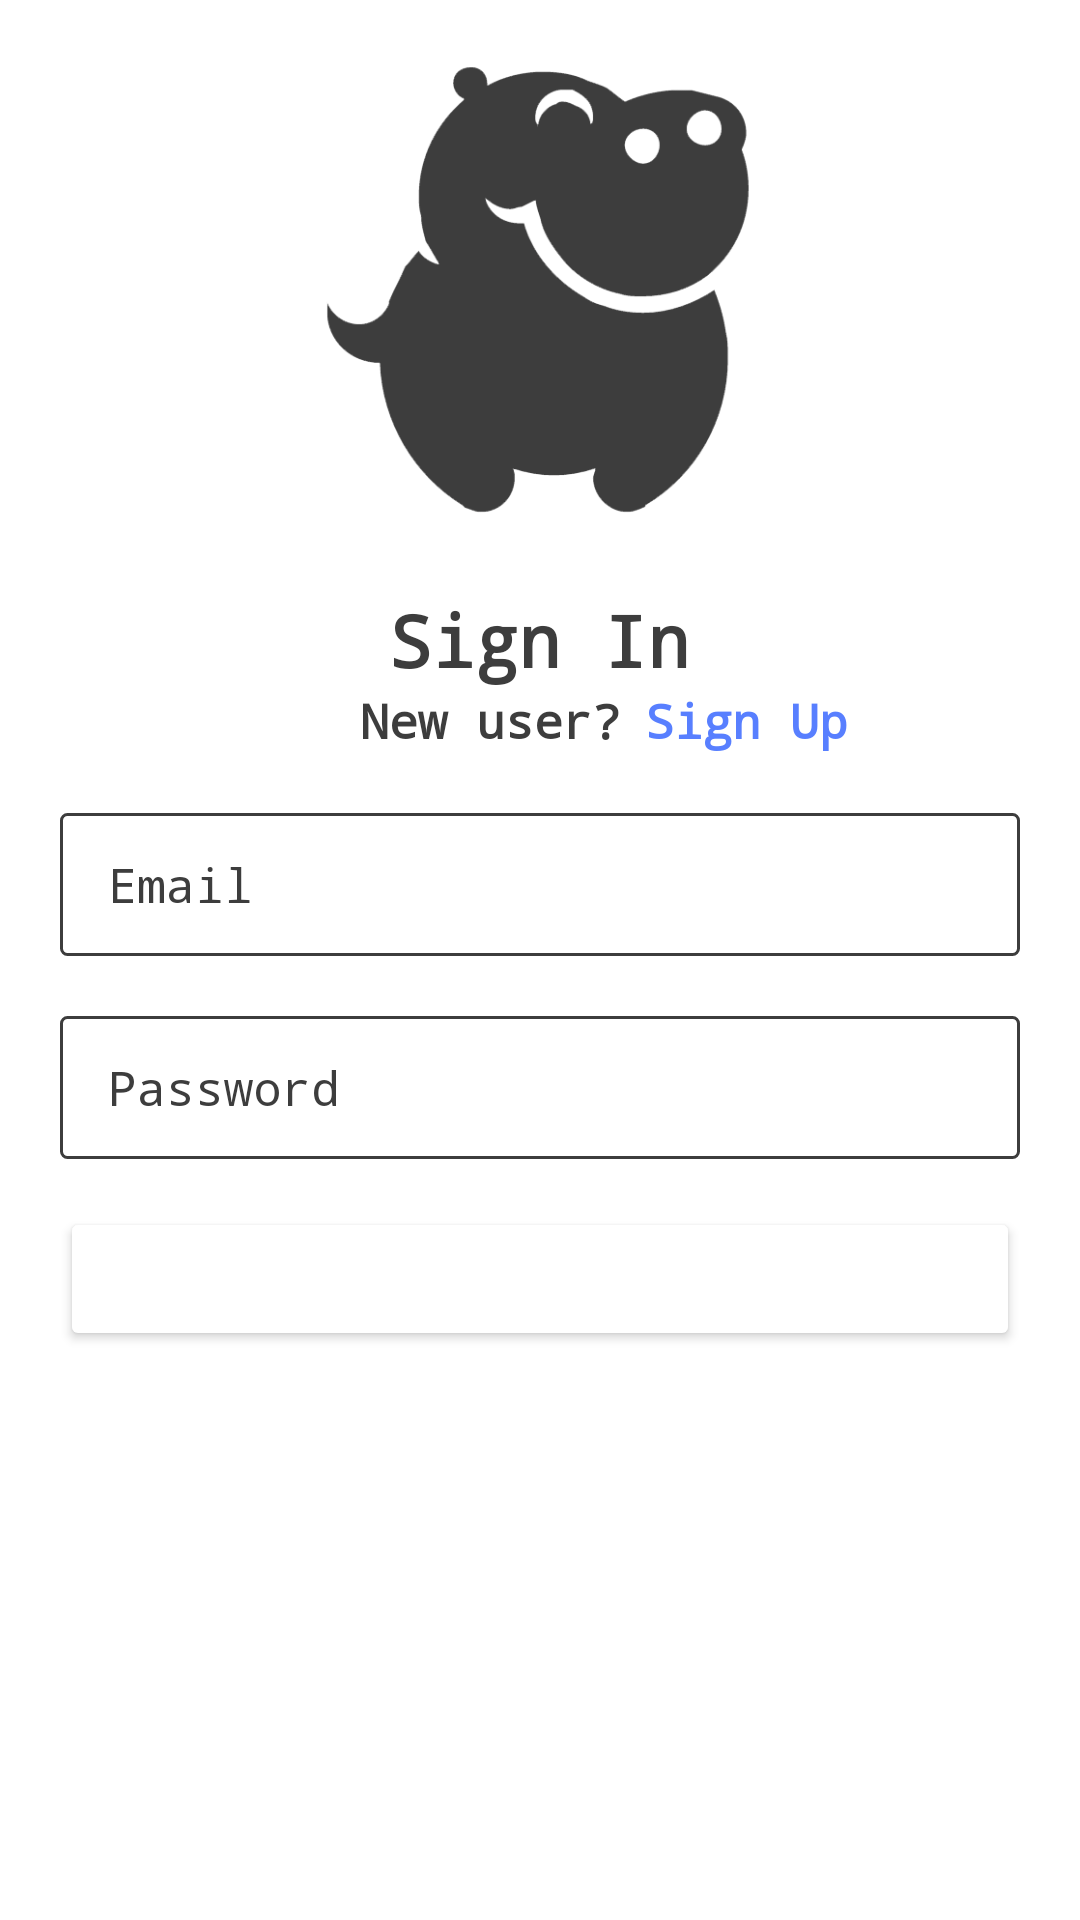

Reconstruct the res/layout file that produces this screen, plus the resources it refers to.
<!-- AndroidManifest.xml: application theme Theme.Hippo -->
<!-- res/layout/activity_sign_in.xml -->
<?xml version="1.0" encoding="utf-8"?>
<androidx.constraintlayout.widget.ConstraintLayout xmlns:android="http://schemas.android.com/apk/res/android"
    xmlns:app="http://schemas.android.com/apk/res-auto"
    xmlns:tools="http://schemas.android.com/tools"
    android:id="@+id/layout"
    android:layout_width="match_parent"
    android:layout_height="match_parent"
    android:background="@color/white"
    tools:context=".SignInActivity">

    <EditText
        android:id="@+id/etSignInEmail"
        style="@style/Widget.Material3.TextInputEditText.OutlinedBox.Dense"
        android:layout_width="320dp"
        android:layout_height="wrap_content"
        android:layout_marginTop="20dp"
        android:autofillHints=""
        android:background="@drawable/back"
        android:ems="10"
        android:fontFamily="monospace"
        android:hint="@string/email"
        android:inputType="textEmailAddress"
        android:singleLine="true"
        android:textColor="@color/minimal"
        android:textColorHint="@color/minimal"
        android:textSize="16sp"
        android:textStyle="normal"
        app:layout_constraintEnd_toEndOf="parent"
        app:layout_constraintStart_toStartOf="parent"
        app:layout_constraintTop_toBottomOf="@+id/textView4" />

    <EditText
        android:id="@+id/etSignInPassword"
        style="@style/Widget.Material3.TextInputEditText.OutlinedBox.Dense"
        android:layout_width="320dp"
        android:layout_height="wrap_content"
        android:layout_marginTop="20dp"
        android:autofillHints=""
        android:background="@drawable/back"
        android:ems="10"
        android:fontFamily="monospace"
        android:hint="@string/password"
        android:inputType="textPassword"
        android:singleLine="true"
        android:textColor="@color/minimal"
        android:textColorHint="@color/minimal"
        android:textSize="16sp"
        android:textStyle="normal"
        app:layout_constraintEnd_toEndOf="parent"
        app:layout_constraintStart_toStartOf="parent"
        app:layout_constraintTop_toBottomOf="@+id/etSignInEmail" />

    <TextView
        android:id="@+id/tvSignInHeader"
        android:layout_width="wrap_content"
        android:layout_height="wrap_content"
        android:layout_marginTop="20dp"
        android:fontFamily="monospace"
        android:text="@string/sign_in"
        android:textAlignment="center"
        android:textColor="@color/minimal"
        android:textSize="24sp"
        android:textStyle="bold"
        app:layout_constraintEnd_toEndOf="@+id/iv_signin_logo"
        app:layout_constraintHorizontal_bias="0.505"
        app:layout_constraintStart_toStartOf="@+id/iv_signin_logo"
        app:layout_constraintTop_toBottomOf="@+id/iv_signin_logo" />

    <TextView
        android:id="@+id/textView4"
        android:layout_width="wrap_content"
        android:layout_height="wrap_content"
        android:layout_marginStart="120dp"
        android:fontFamily="monospace"
        android:text="@string/new_user"
        android:textColor="@color/minimal"
        android:textSize="16sp"
        android:textStyle="bold"
        app:layout_constraintBottom_toBottomOf="@+id/tvSignUpTap"
        app:layout_constraintStart_toStartOf="parent"
        app:layout_constraintTop_toTopOf="@+id/tvSignUpTap"
        app:layout_constraintVertical_bias="0.0" />

    <TextView
        android:id="@+id/tvSignUpTap"
        android:layout_width="wrap_content"
        android:layout_height="wrap_content"
        android:layout_marginStart="8dp"
        android:fontFamily="monospace"
        android:text="@string/sign_up"
        android:textColor="@color/text_link"
        android:textSize="16sp"
        android:textStyle="bold"
        app:layout_constraintStart_toEndOf="@+id/textView4"
        app:layout_constraintTop_toBottomOf="@+id/tvSignInHeader" />

    <Button
        android:id="@+id/btnSignIn"
        style="@style/Widget.AppCompat.Button.Colored"
        android:layout_width="320dp"
        android:layout_height="wrap_content"
        android:layout_marginTop="16dp"
        android:backgroundTintMode="add"
        android:fontFamily="monospace"
        android:text="@string/sign_in"
        android:textColor="@color/white"
        android:textSize="16sp"
        android:textStyle="bold"
        app:layout_constraintEnd_toEndOf="parent"
        app:layout_constraintStart_toStartOf="parent"
        app:layout_constraintTop_toBottomOf="@+id/etSignInPassword"
        tools:ignore="DuplicateSpeakableTextCheck" />

    <ImageView
        android:id="@+id/iv_signin_logo"
        android:layout_width="200dp"
        android:layout_height="161dp"
        android:layout_marginTop="16dp"
        android:adjustViewBounds="true"
        app:layout_constraintEnd_toEndOf="parent"
        app:layout_constraintHorizontal_bias="0.496"
        app:layout_constraintStart_toStartOf="parent"
        app:layout_constraintTop_toTopOf="parent"
        app:srcCompat="@drawable/hippo_app_logo"
        android:contentDescription="TODO" />

</androidx.constraintlayout.widget.ConstraintLayout>
<!-- resources referenced by this layout -->
<resources>
  <color name="minimal">#3D3D3D</color>
  <color name="text_link">#587FFF</color>
  <color name="white">#FFFFFFFF</color>
  <!-- drawable back (drawable) -->
  <?xml version="1.0" encoding="utf-8"?>
  <shape xmlns:android="http://schemas.android.com/apk/res/android"
      android:shape="rectangle" >
  
      
      <solid
          android:color="@color/white" >
      </solid>
  
      
      <stroke
          android:width="1dp"
          android:color="@color/minimal" >
      </stroke>
  
      
      <corners
          android:radius="2dp"   >
      </corners>
  
  </shape>
  <!-- drawable hippo_app_logo: png bitmap (drawable-xhdpi, 20799 bytes) -->
  <string name="email">Email</string>
  <string name="new_user">New user?</string>
  <string name="password">Password</string>
  <string name="sign_in">Sign In</string>
  <string name="sign_up">Sign Up</string>
  <style name="Theme.Hippo" parent="Theme.MaterialComponents.DayNight.NoActionBar">
          
          <item name="colorPrimary">@color/minimal</item>
          <item name="colorPrimaryVariant">@color/purple_700</item>
          <item name="colorOnPrimary">@color/white</item>
          
          <item name="colorSecondary">@color/teal_200</item>
          <item name="colorSecondaryVariant">@color/teal_700</item>
          <item name="colorOnSecondary">@color/white</item>
          
          <item name="android:statusBarColor" tools:targetApi="l">?attr/colorPrimaryVariant</item>
          
      </style>
  <color name="purple_700">#FF3700B3</color>
  <color name="teal_200">#FF03DAC5</color>
  <color name="teal_700">#FF018786</color>
</resources>
